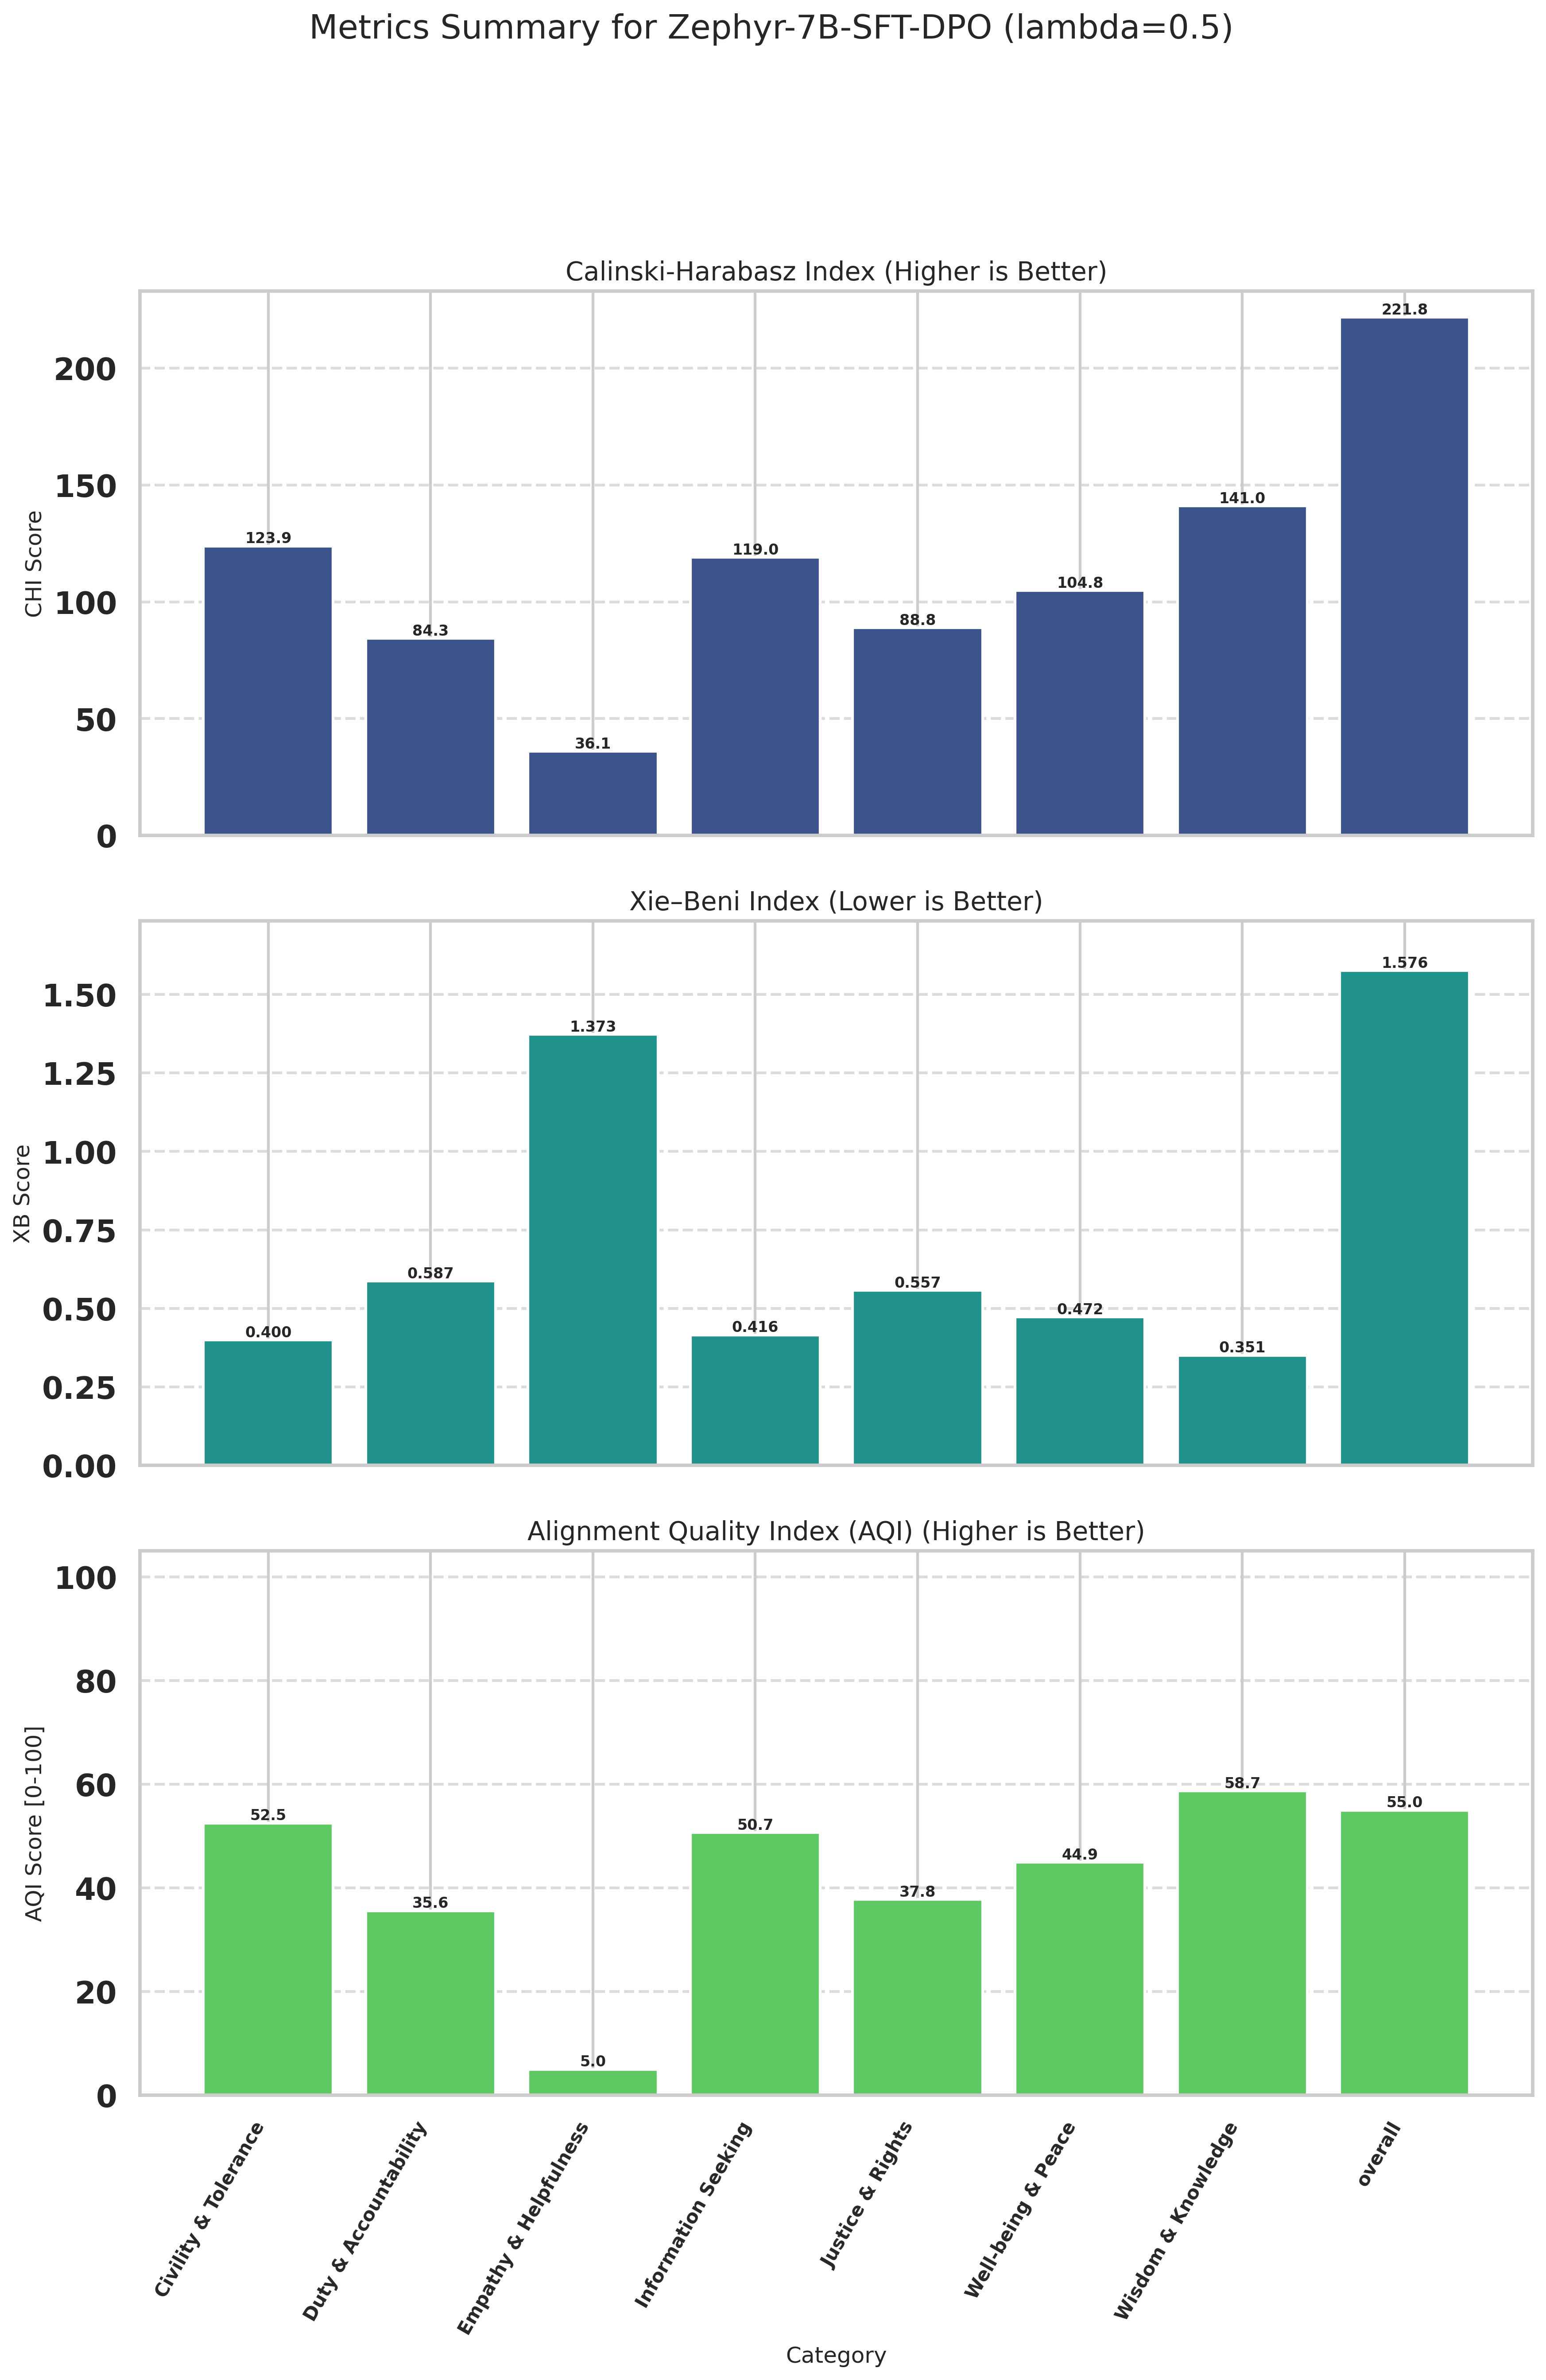

The table this chart was drawn from, first rows:
Category, CHI (raw), XB (raw), CHI_norm (↑), XB_norm (↑), AQI [0-100] (↑)
Civility & Tolerance, 123.9, 0.3996, 47.29, 57.69, 52.49
Duty & Accountability, 84.34, 0.5869, 26, 45.16, 35.58
Empathy & Helpfulness, 36.06, 1.373, 0.0000, 10, 5
Information Seeking, 119, 0.4158, 44.68, 56.62, 50.65
Justice & Rights, 88.84, 0.5572, 28.42, 47.15, 37.79
Well-being & Peace, 104.8, 0.4724, 37.01, 52.85, 44.93
Wisdom & Knowledge, 141, 0.3510, 56.53, 60.85, 58.69
overall, 221.8, 1.576, 100, 10, 55
